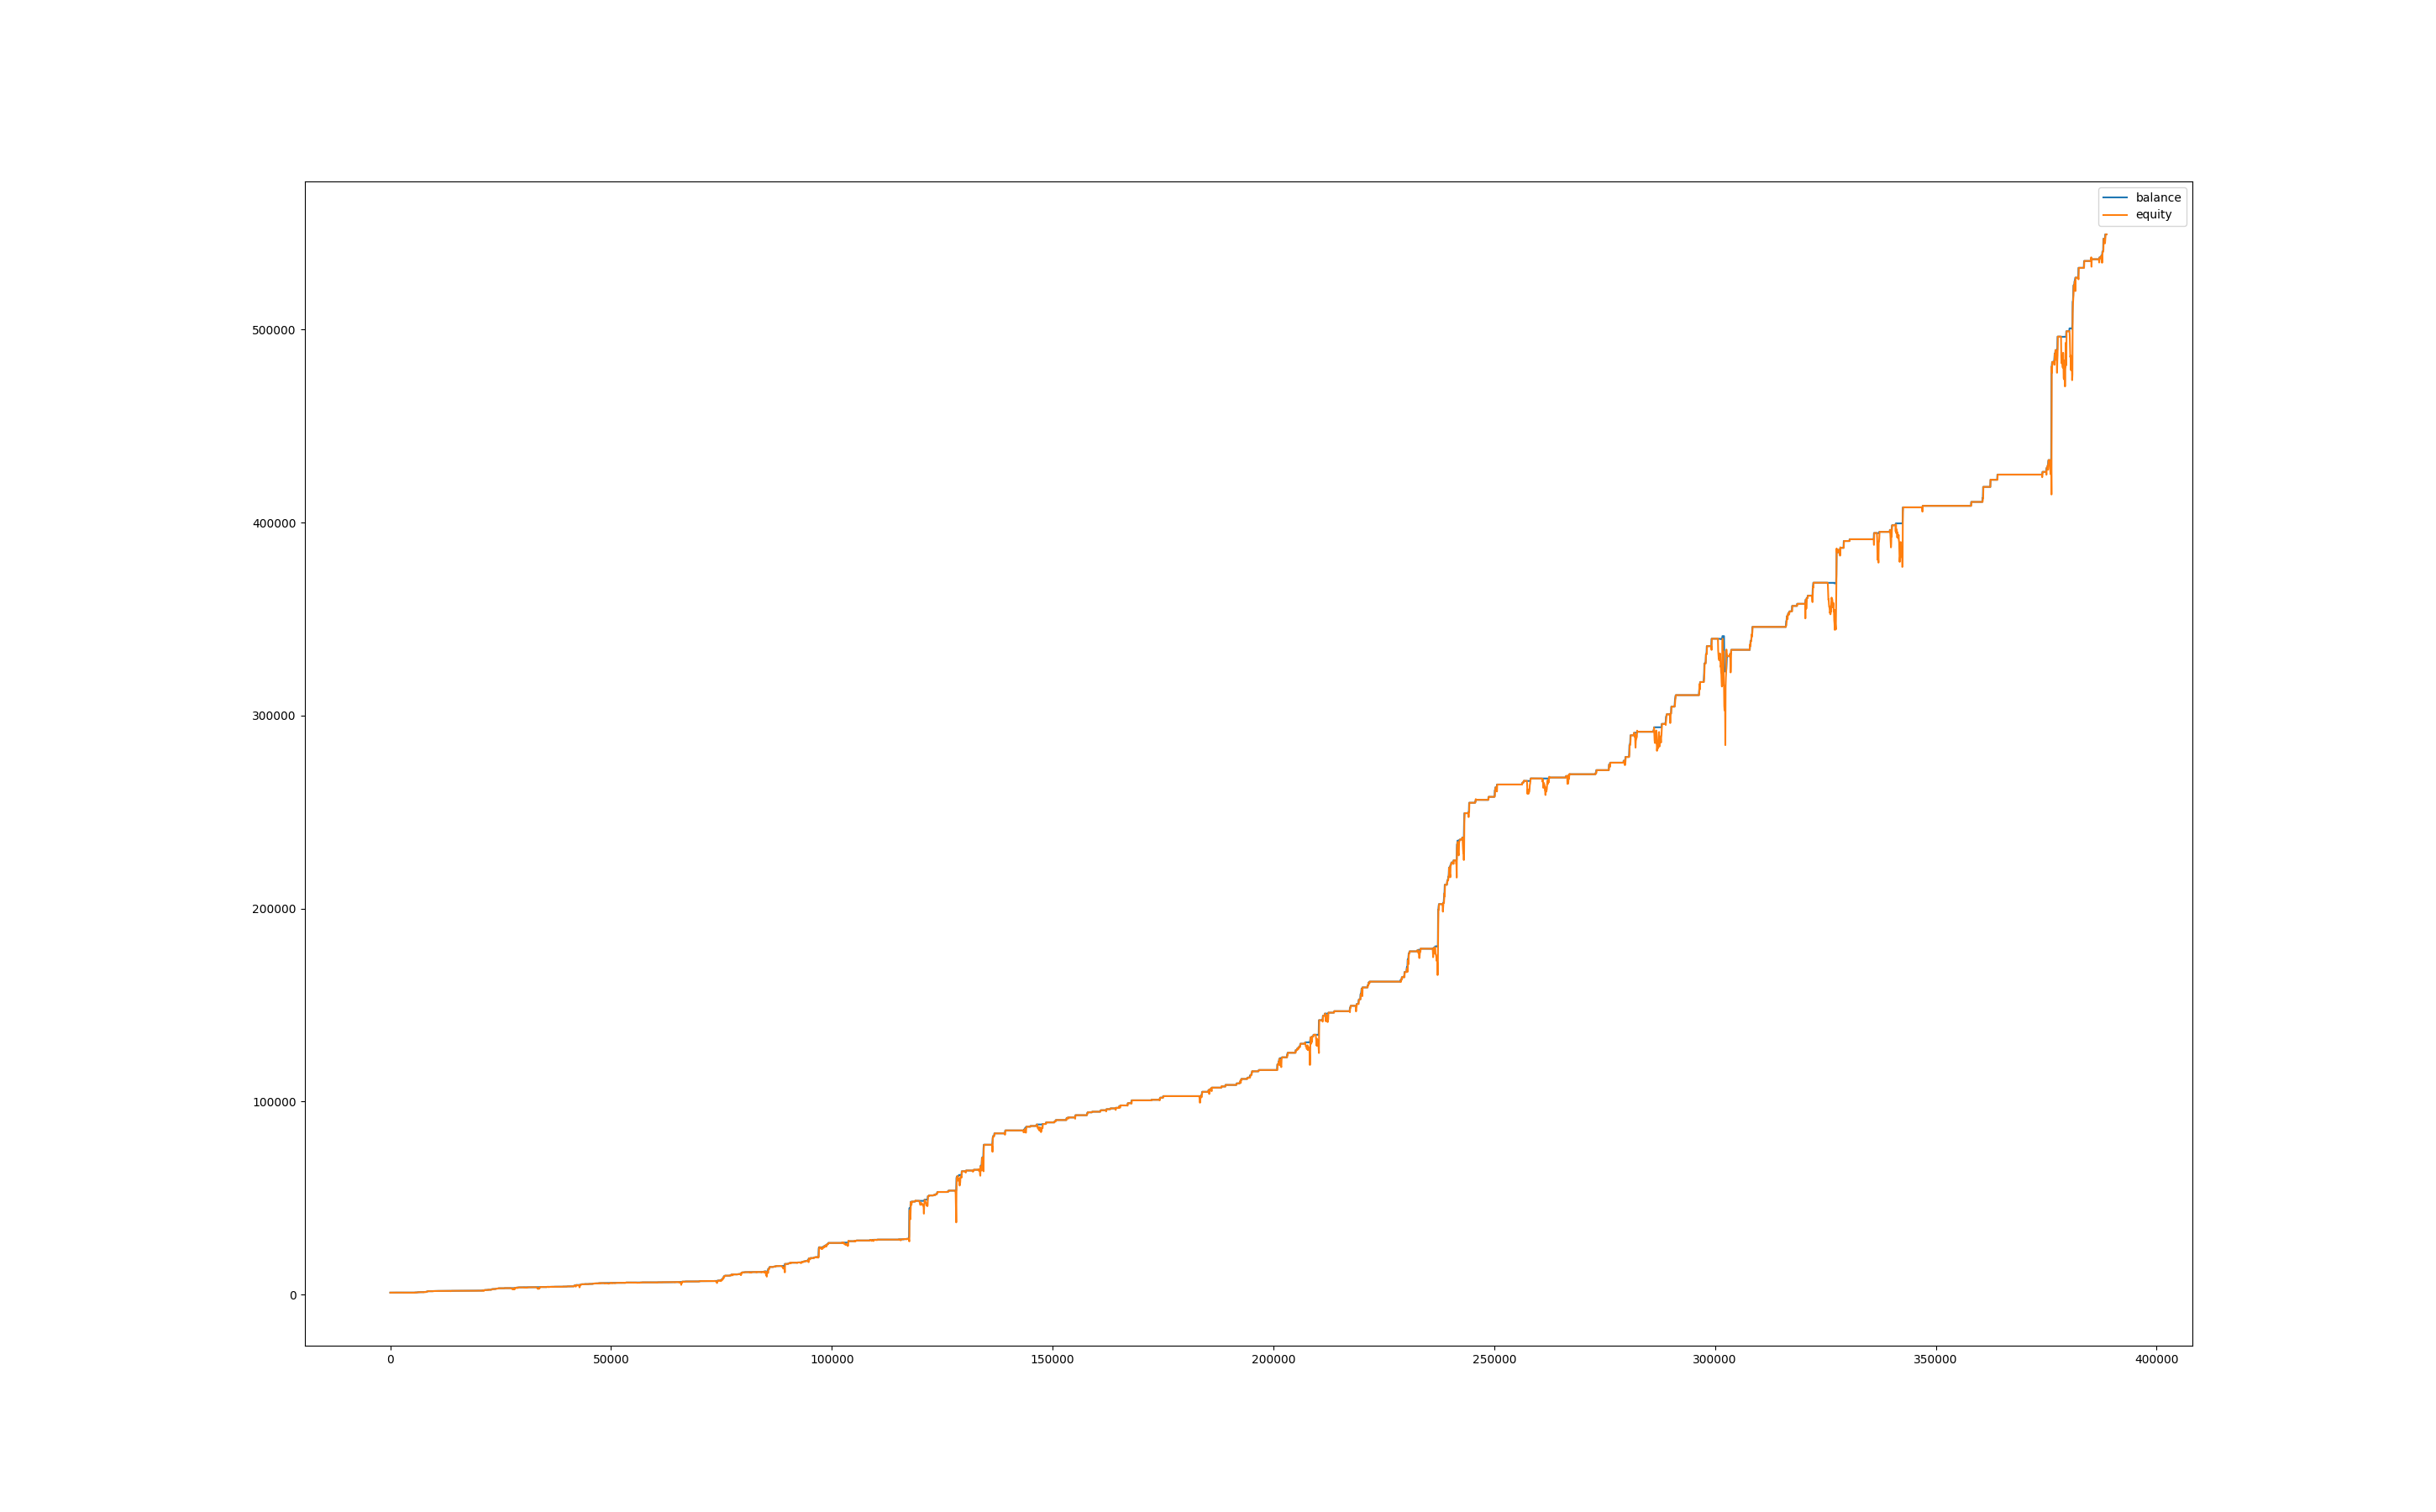

Source data for this figure (header and first rows):
, balance, equity, balance_btc, equity_btc
0, 1003, 1000, 0.0, 0.0
60, 1006, 1003, 0.0, 0.0
120, 1007, 1007, 0.0, 0.0
180, 1007, 1007, 0.0, 0.0
240, 1007, 1007, 0.0, 0.0
300, 1007, 1011, 0.0, 4.101
360, 1007, 998.5, 0.0, -8.164
420, 1007, 996.2, 0.0, -10.43
480, 1007, 998.4, 0.0, -8.241
540, 1007, 992.4, 0.0, -14.26
600, 1007, 999.9, 0.0, -6.784
660, 1013, 1012, 0.0, 5.826
720, 1013, 1013, 0.0, 0.0
780, 1013, 1013, 0.0, 0.0
840, 1013, 1013, 0.0, 0.0
900, 1013, 1013, 0.0, 0.0
960, 1023, 1013, 0.0, 0.0
1020, 1023, 1023, 0.0, 0.0
1080, 1023, 1023, 0.0, 0.0
1140, 1023, 1023, 0.0, 0.0
1200, 1023, 1023, 0.0, 0.0
1260, 1023, 1023, 0.0, 0.0
1320, 1023, 1023, 0.0, 0.0
1380, 1023, 1023, 0.0, 0.0
1440, 1023, 1023, 0.0, 0.0
1500, 1023, 1023, 0.0, 0.0
1560, 1023, 1023, 0.0, 0.0
1620, 1023, 1023, 0.0, 0.0
1680, 1023, 1023, 0.0, 0.0
1740, 1023, 1023, 0.0, 0.0
1800, 1023, 1023, 0.0, 0.0
1860, 1023, 1023, 0.0, 0.0
1920, 1023, 1023, 0.0, 0.0
1980, 1023, 1023, 0.0, 0.0
2040, 1023, 1023, 0.0, 0.0
2100, 1023, 1023, 0.0, 0.0
2160, 1023, 1023, 0.0, 0.0
2220, 1023, 1023, 0.0, 0.0
2280, 1023, 1023, 0.0, 0.0
2340, 1023, 1023, 0.0, 0.0
2400, 1023, 1023, 0.0, 0.0
2460, 1023, 1023, 0.0, 0.0
2520, 1023, 1023, 0.0, 0.0
2580, 1023, 1023, 0.0, 0.0
2640, 1023, 1023, 0.0, 0.0
2700, 1023, 1023, 0.0, 0.0
2760, 1023, 1023, 0.0, 0.0
2820, 1023, 1023, 0.0, 0.0
2880, 1023, 1023, 0.0, 0.0
2940, 1023, 1023, 0.0, 0.0
3000, 1023, 1023, 0.0, 0.0
3060, 1023, 1023, 0.0, 0.0
3120, 1023, 1023, 0.0, 0.0
3180, 1023, 1023, 0.0, 0.0
3240, 1023, 1023, 0.0, 0.0
3300, 1023, 1023, 0.0, 0.0
3360, 1023, 1023, 0.0, 0.0
3420, 1023, 1023, 0.0, 0.0
3480, 1023, 1023, 0.0, 0.0
3540, 1023, 1023, 0.0, 0.0
... 6,419 more rows
